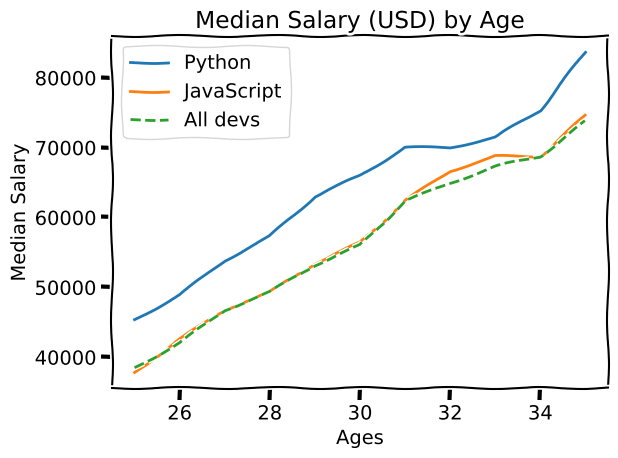

Generate this figure with matplotlib:
from matplotlib import pyplot as plt

# plt.style.use("fivethirtyeight")
plt.xkcd()  # This is awesome

# print(plt.style.available)

###DATA###
ages_x = [i for i in range(25, 36)]
dev_y = [
    38496, 42000, 46752, 49320, 53200,
    56000, 62316, 64928, 67317, 68748, 73752
]

py_dev_y = [
    45372, 48876, 53850, 57287, 63016,
    65998, 70003, 70000, 71496, 75370, 83640
]

js_dev_y = [
    37810, 42515, 46823, 49293, 53437,
    56373, 62375, 66674, 68745, 68746, 74583
]

###PLOT###


plt.plot(
    ages_x, py_dev_y,
    label="Python"
)

plt.plot(
    ages_x, js_dev_y,
    label="JavaScript"
)


plt.plot(
    ages_x, dev_y,
    linestyle='--',
    label="All devs",
)

plt.title("Median Salary (USD) by Age")
plt.xlabel("Ages")
plt.ylabel("Median Salary")

plt.legend()

plt.tight_layout()

plt.savefig('plot.png')

plt.show()
